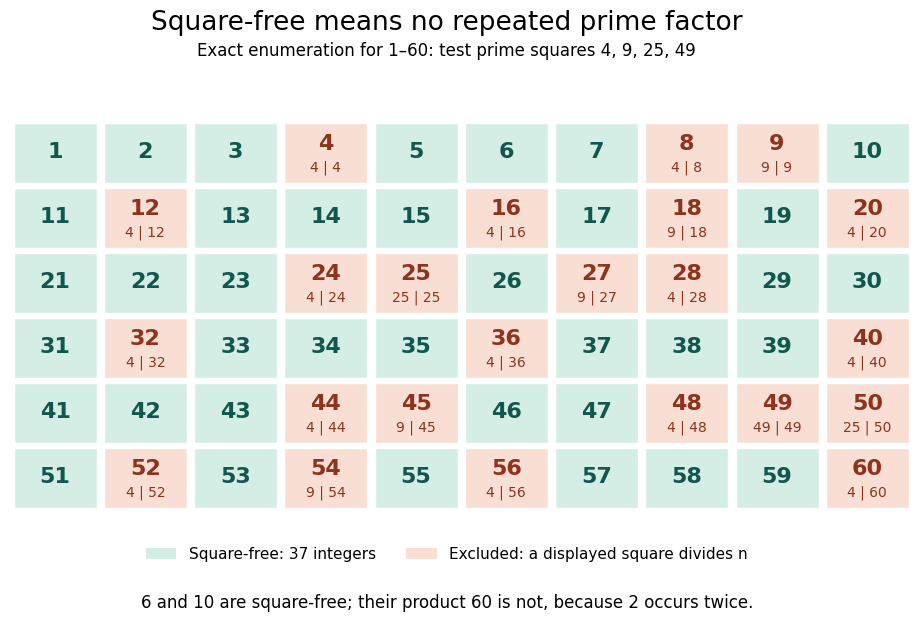

Generate this figure with matplotlib: (Note: this script raises an exception after producing the figure.)
"""Original exact finite square-divisor sieve; Python 3.14, matplotlib 3.10.

Run from _media; the PNG is written to the current working directory.
Every exclusion displays its smallest prime-square divisor.
"""

from math import isqrt
from pathlib import Path

import matplotlib.pyplot as plt
from matplotlib.patches import Patch, Rectangle


def primes_through(bound):
    return [p for p in range(2, bound + 1)
            if all(p % d for d in range(2, isqrt(p) + 1))]


def main():
    bound = 60
    primes = primes_through(isqrt(bound))
    assert primes == [2, 3, 5, 7]
    witnesses = {n: next((p * p for p in primes if n % (p * p) == 0), None)
                 for n in range(1, bound + 1)}
    count = sum(w is None for w in witnesses.values())
    assert count == 37
    plt.rcParams.update({'font.family': 'DejaVu Sans', 'font.size': 12})
    fig, ax = plt.subplots(figsize=(9.6, 6.5), facecolor='white')
    fig.subplots_adjust(left=0.045, right=0.985, top=0.79, bottom=0.19)
    green, red = '#d5eee5', '#f8ded3'
    dark_green, dark_red = '#12574e', '#8f321e'
    fig.suptitle('Square-free means no repeated prime factor', fontsize=19, y=0.96)
    fig.text(0.5, 0.89, 'Exact enumeration for 1–60: test prime squares 4, 9, 25, 49',
             ha='center', fontsize=12)
    ax.set_xlim(0, 10)
    ax.set_ylim(0, 6)
    ax.axis('off')
    for n, witness in witnesses.items():
        col = (n - 1) % 10
        y = 5 - (n - 1) // 10
        squarefree = witness is None
        ax.add_patch(Rectangle((col + 0.04, y + 0.045), 0.92, 0.91,
                               facecolor=green if squarefree else red,
                               edgecolor='white', linewidth=1))
        color = dark_green if squarefree else dark_red
        ax.text(col + 0.5, y + (0.51 if squarefree else 0.64), str(n),
                ha='center', va='center', fontsize=16, color=color, weight='bold')
        if witness is not None:
            ax.text(col + 0.5, y + 0.28, f'{witness} | {n}',
                    ha='center', va='center', fontsize=10, color=dark_red)
    fig.legend(handles=[Patch(facecolor=green, label=f'Square-free: {count} integers'),
                        Patch(facecolor=red, label='Excluded: a displayed square divides n')],
               loc='lower center', bbox_to_anchor=(0.5, 0.09), ncol=2,
               frameon=False, fontsize=11)
    fig.text(0.5, 0.04, '6 and 10 are square-free; their product 60 is not, because 2 occurs twice.',
             ha='center', fontsize=12)
    output = Path(__file__).with_suffix('.png').name
    fig.savefig(output, dpi=110, facecolor='white', transparent=False)
    plt.close(fig)


if __name__ == '__main__':
    main()
